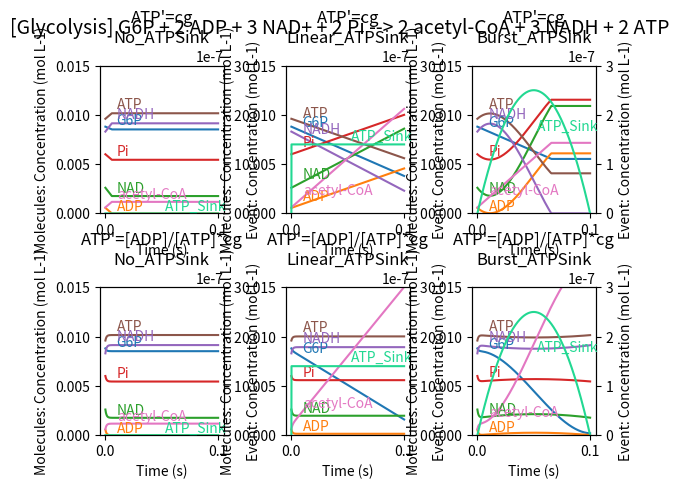

This chart was generated by the following Python code:
import random
import sys
from argparse import ArgumentParser
import matplotlib.pyplot as plt
import math

random.seed(1)

PerturbationTag = "#"
G6P_Constant = 8.8e-3

Key_GlucoseTransport = "GlucoseTransport"
Key_GlucoseAvailability = "GlucoseAvailability"
Key_G6PSink = "G6P_Sink"
Key_GlycolysisATP = "GlycolysisATP"
Key_ATPSink = "ATP_Sink"
Key_GlycolysisEndProduct = "GlycolysisEndProduct"

class FSimulation():
    def __init__(self):
        # Molecule Concentration
        self.MolConc = dict()   # current concentration
        self.DeltaMolConc = dict()
        self.Dataset = dict()   # storing concentration
        self.Perturbation = dict()

        # Constants
        self.Constants = dict()

        # Simulation Parameters
        self.SimStep = 0
        self.TotalSimulationTime = 0
        self.SimulationTimeUnit = 0
        self.SteadyStateBrake = False
        self.SteadyStateCheckMolecule = None
        self.SteadyStateThresholdFactor = 0

        # Model Parameters
        self.Title = ""
        self.ModelType = dict()
        self.SupportedModelTypes2Int = dict()
        self.InitializeSupportedModelTypes()

    def SetSimulationParameters(self, TotalSimulationTime, SimulationTimeUnit, SteadyStateBrake=False, SteadyStateCheckMolecule=None, SteadyStateThresholdFactor=None):
        self.TotalSimulationTime = TotalSimulationTime
        self.SimulationTimeUnit = SimulationTimeUnit
        self.SteadyStateBrake = SteadyStateBrake
        self.SteadyStateCheckMolecule = SteadyStateCheckMolecule
        self.SteadyStateThresholdFactor = SteadyStateThresholdFactor

    def PrintSimulationParameters(self):
        print("Total Simulation Time :", self.TotalSimulationTime, "s", " | Simulation Time Unit :", self.SimulationTimeUnit, "s", end="")

    def PrintSimulationSubject(self):
        print("\n\nSimulating " + self.Title + "...")

    def InitializeDeltaMolConc(self):
        for MolName, Conc in self.MolConc.items():
            self.DeltaMolConc[MolName] = 0

    def InitializeDataset(self):
        for MolName, Conc in self.MolConc.items():
            self.Dataset[MolName] = [Conc]
        for PerturbationName, Conc in self.Perturbation.items():
            self.Dataset[PerturbationName] = [Conc]

    def InitializeSimStep(self):
        self.SimStep = 0

    def InitializeModelType(self):
        self.ModelType[Key_GlucoseTransport] = 0
        self.ModelType[Key_GlucoseAvailability] = 0
        self.ModelType[Key_G6PSink] = 0
        self.ModelType[Key_GlycolysisATP] = 0
        self.ModelType[Key_ATPSink] = 0
        self.ModelType[Key_GlycolysisEndProduct] = 0

    def InitializeSupportedModelTypes(self):
        # Glucose Availability
        self.SupportedModelTypes2Int["No_GlucoseAvailability"] = 0
        self.SupportedModelTypes2Int["Constant_GlucoseAvailability"] = 1
        self.SupportedModelTypes2Int["Increasing_GlucoseAvailability"] = 2
        self.SupportedModelTypes2Int["Fluctuating_GlucoseAvailability"] = 3

        # Glucose Transport
        self.SupportedModelTypes2Int["G6P'=0"] = 0
        self.SupportedModelTypes2Int["G6P'=cgt"] = 1
        self.SupportedModelTypes2Int["G6P'=0.0001/([G6P]*cgt)^2"] = 2

        # Arbitrary G6P Sink
        self.SupportedModelTypes2Int["No_G6PSink"] = 0
        self.SupportedModelTypes2Int["Linear_G6PSink"] = 1
        self.SupportedModelTypes2Int["Burst_G6PSink"] = 2

        # Glycolysis - ATP Production
        self.SupportedModelTypes2Int["ATP'=0"] = 0
        self.SupportedModelTypes2Int["ATP'=cg"] = 1
        self.SupportedModelTypes2Int["ATP'=[ADP]/[ATP]*cg"] = 2
        self.SupportedModelTypes2Int["dATP=[G6P]*cg"] = 3

        # Glycolysis - End product
        self.SupportedModelTypes2Int["pyruvate"] = 0
        self.SupportedModelTypes2Int["acetyl-CoA"] = 1

        # Arbitrary ATP Sink
        self.SupportedModelTypes2Int["No_ATPSink"] = 0
        self.SupportedModelTypes2Int["Linear_ATPSink"] = 1
        self.SupportedModelTypes2Int["Burst_ATPSink"] = 2

    def GetModelType(self, Type):
        if Type in self.ModelType.keys():
            return self.ModelType[Type]
        else:
            print("[ERROR] Unrecognized Model: %s" % Type)
            sys.exit(1)

    def GetSupportedModelType2Int(self, Type):
        if Type in self.SupportedModelTypes2Int.keys():
            return self.SupportedModelTypes2Int[Type]
        else:
            print("[ERROR] Unsupported Model Type: %s" % Type)
            sys.exit(1)

    def SetConstants(self, List_ConstantNames, List_ConstantValues):
        for ConstantName, ConstantValue in zip(List_ConstantNames, List_ConstantValues):
            self.Constants[ConstantName] = ConstantValue

    def AppendData(self):
        for MolName, Conc in self.MolConc.items():
            self.Dataset[MolName].append(Conc)
        for PerturbationName, Conc in self.Perturbation.items():
            self.Dataset[PerturbationName].append(Conc)

    def UpdateMolConc(self):
        # If concentrations getting below zero
        if self.CheckBelowZero(self.DeltaMolConc):
            pass

        # If concentrations all above zero
        else:
            for MolName, Conc in self.DeltaMolConc.items():
                self.MolConc[MolName] += self.DeltaMolConc[MolName]
                self.DeltaMolConc[MolName] = 0

    def AddToDeltaMolConc(self, NewMolConcentrations):
        for MolName, Conc in NewMolConcentrations.items():
            self.DeltaMolConc[MolName] += NewMolConcentrations[MolName]

    def CheckBelowZero(self, NewMolConcentrations):
        bBelowZero = False
        for MolName, Conc in NewMolConcentrations.items():
            Test = self.MolConc[MolName] + NewMolConcentrations[MolName]
            if Test < 0:
                # print("Below zero: %s %s\t" % (MolName, str(Test)), end= " |\t")
                # self.PrintSimTimeAndMolConc()
                bBelowZero = True
                break
        return bBelowZero

    def PrintMolConc(self):
        for MolName, Conc in self.MolConc.items():
            print("[" + MolName + "] " + "{:.5f}".format(Conc), end=", \t")

    def PrintDeltaMolConc(self):
        for MolName, Conc in self.DeltaMolConc.items():
            print("[" + MolName + "] " + "{:.5f}".format(Conc), end=", \t")

    def PrintSimTime(self):
        print("\n", self.SimStep, "\t| ", "{:.2f}".format(self.SimStep * self.SimulationTimeUnit), end=" s | ")

    def PrintSimTimeAndMolConc(self):
        self.PrintSimTime()
        self.PrintMolConc()
        self.PrintDeltaMolConc()

    def TagPerturbationLabel(self):
        for PerturbationName, Conc in self.Perturbation.items():
            if self.Dataset[PerturbationName]:
                self.Dataset[PerturbationTag + PerturbationName] = self.Dataset[PerturbationName]
                del self.Dataset[PerturbationName]

    def SetTitle(self, Title):
        self.Title = Title

    def SetGlucoseAvailabilityType(self, Type):
        self.ModelType[Key_GlucoseAvailability] = self.GetSupportedModelType2Int(Type)

    def SetGlucoseTransportType(self, Type):
        self.ModelType[Key_GlucoseTransport] = self.GetSupportedModelType2Int(Type)

    def SetG6PSinkType(self, Type):
        self.ModelType[Key_G6PSink] = self.GetSupportedModelType2Int(Type)

    def SetGlycolysisATPType(self, Type):
        self.ModelType[Key_GlycolysisATP] = self.GetSupportedModelType2Int(Type)

    def SetATPSinkType(self, Type):
        self.ModelType[Key_ATPSink] = self.GetSupportedModelType2Int(Type)

    def SetGlycolysisEndProduct(self, EndProduct):
        self.ModelType[Key_GlycolysisEndProduct] = self.GetSupportedModelType2Int(EndProduct)

    def Sim(self, Chemotaxis=0, Glycolysis=0, TCA=0, OxidativePhosphorylation=0, G6PSink=0, ATPSink=0):
        self.PrintSimulationSubject()
        self.Initialize(Chemotaxis, Glycolysis, TCA, OxidativePhosphorylation)
        self.Run(Chemotaxis, Glycolysis, TCA, OxidativePhosphorylation, G6PSink, ATPSink)
        self.TagPerturbationLabel()
        return self.Dataset.copy()

    def Initialize_Chemotaxis(self):
        # Initial Molecule Concentrations
        self.MolConc["G6P"] = 8.8e-3   # all Hexose-P combined
        self.MolConc["ATP"] = 9.6e-3
        self.MolConc["ADP"] = 5.6e-4

        # Perturbations
        self.Perturbation["glucose"] = 0
        self.Perturbation["glucose_Influx"] = 0
        self.Perturbation["G6P_Sink"] = 0

        # Constants
        self.Constants["cc"] = 0.01
        self.Constants["cgt"] = 0.5

    def GetGlucoseAvailability_Chemotaxis(self):
        Model = self.GetModelType(Key_GlucoseAvailability)
        if Model == 1:
            return 0.15
        elif Model == 2:
            return 0.000003 * self.SimStep
        elif Model == 3:
            return 0.1 * math.sin(self.SimStep/4000) + 1e-7 / self.SimulationTimeUnit
        else:
            return 0

    def GetTransportFactor_Chemotaxis(self):
        Model = self.GetModelType(Key_GlucoseTransport)
        if Model == 1:
            return self.Constants["cgt"]
        elif Model == 2:
            return 0.0001 / (self.Dataset["G6P"][-1] ** 2) * self.Constants["cgt"]
        else:
            return 0

    def Simulation_Chemotaxis(self):
        d = dict()

        # Production Rate Type
        GlucoseAvailability = self.GetGlucoseAvailability_Chemotaxis()
        self.Perturbation["glucose"] = GlucoseAvailability * self.SimulationTimeUnit

        TransportFactor = self.GetTransportFactor_Chemotaxis()
        TransportDemand = TransportFactor if TransportFactor <= 1 else 1   # TODO: make the limit approaching smooth
        self.Perturbation["glucose_Influx"] = self.Perturbation["glucose"] * TransportDemand

        d["G6P"] = self.Perturbation["glucose_Influx"]
        d["ATP"] = - self.Constants["cc"] * self.SimulationTimeUnit
        d["ADP"] = - d["ATP"]   # use when G6P is constant

        self.AddToDeltaMolConc(d)

    def Initialize_Glycolysis(self):
        # G6P + 2 ADP + 2 NAD+ + 2 Pi --> 2 pyruvate + 2 NADH + 2 ATP

        # Initial Molecule Concentrations
        self.MolConc["G6P"]      = 8.8e-3   # all Hexose-P combined
        self.MolConc["ADP"]      = 5.6e-4
        self.MolConc["NAD"]      = 2.6e-3
        self.MolConc["Pi"]       = 6e-3   # undocumented
        self.MolConc["NADH"]     = 8.3e-3
        self.MolConc["ATP"]      = 9.6e-3
        if self.ModelType[Key_GlycolysisEndProduct] == 0:
            self.MolConc["pyruvate"] = 3.9e-4
        elif self.ModelType[Key_GlycolysisEndProduct] == 1:
            self.MolConc["acetyl-CoA"] = 6.1e-4

        # Perturbations
        self.Perturbation["ATP_Sink"] = 0

        # Constants
        self.Constants["cg"]     = 10

    def GetInputFactor_Glycolysis(self):
        Model = self.GetModelType(Key_GlycolysisATP)
        if Model == 1:
            return 0.01
        elif Model == 2:
            return self.Dataset["ADP"][-1] / self.Dataset["ATP"][-1]
        elif Model == 3:
            return self.Dataset["G6P"][-1] * 2
        else:
            return 0

    def Simulation_Glycolysis(self):
        d = dict()

        # Production Rate Type
        InputFactor = self.GetInputFactor_Glycolysis()
        dATP = (InputFactor * self.Constants["cg"]) * self.SimulationTimeUnit

        d["ATP"] = dATP if dATP / 2 < self.Dataset["G6P"][-1] else self.Dataset["G6P"][-1] * 2   # TODO: make the limit approaching smooth
        d["ADP"] = - d["ATP"]
        d["Pi"] = - d["ATP"]
        d["G6P"] = - d["ATP"] / 2
        # d["pyruvate"] = - d["G6P"] * 2
        if self.ModelType[Key_GlycolysisEndProduct] == 0:
            d["pyruvate"] = d["ATP"]   # use when G6P is constant
            d["NADH"] = d["ATP"]
            d["NAD"] = - d["ATP"]

        elif self.ModelType[Key_GlycolysisEndProduct] == 1:
            d["acetyl-CoA"] = d["ATP"]   # use when G6P is constant
            d["NADH"] = d["ATP"] * 1.5
            d["NAD"] = - d["ATP"] * 1.5

        self.AddToDeltaMolConc(d)

    def GetG6PSinkRate(self):
        Model = self.GetModelType(Key_G6PSink)
        if Model == 1:   # linear
            return (self.TotalSimulationTime * 1.4)
        elif Model == 2:   # non-linear
            # self.Perturbation[PerturbationName] = (self.TotalSimulationTime * 0.1) * self.SimulationTimeUnit * (self.TotalSimulationTime / 40 - (self.TotalSimulationTime / 2 - self.SimulationTimeUnit * self.SimStep) ** 2) * 1e4
            return (self.TotalSimulationTime * 0.1) * (self.TotalSimulationTime / 40 - (self.TotalSimulationTime / 2 - self.SimulationTimeUnit * self.SimStep) ** 2) * 1e4
        else:
            return 0

    def Simulation_G6PSink(self):
        d = dict()

        self.Perturbation["G6P_Sink"] = self.GetG6PSinkRate() * 0.3 * self.SimulationTimeUnit

        d["G6P"] = - self.Perturbation["G6P_Sink"]

        self.AddToDeltaMolConc(d)

    def GetATPSinkRate(self):
        Model = self.GetModelType(Key_ATPSink)
        if Model == 1:   # linear
            return (self.TotalSimulationTime * 1.4)
        elif Model == 2:   # non-linear
            # self.Perturbation[PerturbationName] = (self.TotalSimulationTime * 0.1) * self.SimulationTimeUnit * (self.TotalSimulationTime / 40 - (self.TotalSimulationTime / 2 - self.SimulationTimeUnit * self.SimStep) ** 2) * 1e4
            return (self.TotalSimulationTime * 0.1) * (self.TotalSimulationTime / 40 - (self.TotalSimulationTime / 2 - self.SimulationTimeUnit * self.SimStep) ** 2) * 1e4
        else:
            return 0

    def Simulation_ATPSink(self):
        d = dict()

        self.Perturbation["ATP_Sink"] = self.GetATPSinkRate() * self.SimulationTimeUnit

        d["ATP"] = - self.Perturbation["ATP_Sink"]
        d["ADP"] = self.Perturbation["ATP_Sink"]
        d["Pi"] = self.Perturbation["ATP_Sink"]
        if self.ModelType[Key_GlycolysisEndProduct] == 0:
            d["NADH"] = - self.Perturbation["ATP_Sink"]
            d["NAD"] = self.Perturbation["ATP_Sink"]
        elif self.ModelType[Key_GlycolysisEndProduct] == 1:
            d["NADH"] = - self.Perturbation["ATP_Sink"] * 1.5
            d["NAD"] = self.Perturbation["ATP_Sink"] * 1.5

        self.AddToDeltaMolConc(d)

    def Initialize_TCA(self):
        # acetyl-CoA + 3 NAD + FAD + ADP + Pi + 2 H2O --> 2 CO2 + 3 NADH + FADH2 + ATP + 2 H + CoA

        # Initial Molecule Concentrations
        # self.MolConc["G6P"]      = 8.8e-3   # all Hexose-P combined
        self.MolConc["acetyl-CoA"]  = 6.1e-4
        self.MolConc["FAD"]     = 1.7e-4
        self.MolConc["NAD"]     = 2.6e-3
        self.MolConc["ADP"]     = 5.6e-4
        self.MolConc["Pi"]      = 6e-3   # undocumented
        self.MolConc["NADH"]    = 8.3e-3
        self.MolConc["FADH2"]   = 5e-4   # undocumented
        self.MolConc["ATP"]     = 9.6e-3
        self.MolConc["CoA"]     = 1.4e-3

        # Constants
        self.Constants["ct"]     = 10

    def Simulation_TCA(self):
        d = dict()

        # Production Rate Type
        ATPDemandFactor = self.GetATPDemandFactor_Glycolysis()




        d["acetyl-CoA"] = (self.Constants["cg"]) * self.SimulationTimeUnit
        d["ADP"] = - d["ATP"]
        d["Pi"] = -d["ATP"]
        d["NADH"] = d["ATP"]
        d["NAD"] = - d["NADH"]
        # d["G6P"] = - d["ATP"] / 2
        # d["pyruvate"] = - d["G6P"] * 2
        d["acetyl-CoA"] = d["ATP"]   # use when G6P is constant

        self.AddToDeltaMolConc(d)


    def Initialize_OxidativePhosphorylation(self):
        # acetyl-CoA + 3 NAD + FAD + ADP + Pi + 2 H2O --> 2 CO2 + 3 NADH + FADH2 + ATP + 2 H + CoA

        # Initial Molecule Concentrations
        # self.MolConc["G6P"]      = 8.8e-3   # all Hexose-P combined
        self.MolConc["acetyl-CoA"]  = 6.1e-4
        self.MolConc["FAD"]     = 1.7e-4
        self.MolConc["NAD"]     = 2.6e-3
        self.MolConc["ADP"]     = 5.6e-4
        self.MolConc["Pi"]      = 6e-3   # undocumented
        self.MolConc["NADH"]    = 8.3e-3
        self.MolConc["FADH2"]   = 5e-4   # undocumented
        self.MolConc["ATP"]     = 9.6e-3
        self.MolConc["CoA"]     = 1.4e-3

        # Constants
        self.Constants["ct"]     = 10

    def Simulation_OxidativePhosphorylation(self):
        d = dict()

        # Production Rate Type
        ATPDemandFactor = self.GetATPDemandFactor_Glycolysis()




        d["acetyl-CoA"] = (self.Constants["cg"]) * self.SimulationTimeUnit
        d["ADP"] = - d["ATP"]
        d["Pi"] = -d["ATP"]
        d["NADH"] = d["ATP"]
        d["NAD"] = - d["NADH"]
        # d["G6P"] = - d["ATP"] / 2
        # d["pyruvate"] = - d["G6P"] * 2
        d["acetyl-CoA"] = d["ATP"]   # use when G6P is constant

        self.AddToDeltaMolConc(d)

    def Initialize(self, Chemotaxis=0, Glycolysis=0, PyruvateOxidation=0, TCA=0, OxidativePhosphorylation=0):
        if Chemotaxis:
            self.Initialize_Chemotaxis()
        if Glycolysis:
            self.Initialize_Glycolysis()
        if PyruvateOxidation:
            self.Initialize_PyruvateOxidation()
        if TCA:
            self.Initialize_TCA()
        if OxidativePhosphorylation:
            self.Initialize_OxidativePhosphorylation()
        self.InitializeDeltaMolConc()
        self.InitializeDataset()
        self.InitializeSimStep()


    def Run(self, Chemotaxis=0, Glycolysis=0, TCA=0, OxidativePhosphorylation=0, G6PSink=0, ATPSink=0):
        self.PrintSimTimeAndMolConc()

        while self.SimStep * self.SimulationTimeUnit < self.TotalSimulationTime:
            # Debugging
            # self.PrintSimTimeAndMolConc()

            if Chemotaxis:
                self.Simulation_Chemotaxis()
            if Glycolysis:
                self.Simulation_Glycolysis()
            if TCA:
                self.Simulation_TCA()
            if OxidativePhosphorylation:
                self.Simulation_OxidativePhosphorylation()
            if G6PSink:
                self.Simulation_G6PSink()
            if ATPSink:
                self.Simulation_ATPSink()

            self.UpdateMolConc()
            self.AppendData()
            if self.SteadyStateBrake:
                if (abs(self.Dataset[self.SteadyStateCheckMolecule][-1] - self.Dataset[self.SteadyStateCheckMolecule][-2]) / self.Dataset[self.SteadyStateCheckMolecule][-1] < self.SteadyStateThresholdFactor):
                    break
            self.SimStep += 1

        self.PrintSimTimeAndMolConc()

class FModelRunner():
    def __init__(self, Simulation, Plotter):
        self.Simulation = Simulation
        self.Plot = Plotter
        self.Datasets = None

    def InitializeDatasets(self):
        self.Datasets = dict()

    def RunModel(self, ListOfModels):
        for Model in ListOfModels:
            if Model == 1:
                self.Model_Chemotaxis(G6PSinkModel="No_G6PSink")
            if Model == 2:
                self.Model_Chemotaxis(G6PSinkModel="Linear_G6PSink")
            if Model == 3:
                self.Model_Chemotaxis(G6PSinkModel="Burst_G6PSink")
            if Model == 11:
                self.Model_Glycolysis(EndProduct="pyruvate")
            if Model == 12:
                self.Model_Glycolysis(EndProduct="acetyl-CoA")
            if Model == 101:
                self.Model_Chemotaxis_Glycolysis()

    def Model_Chemotaxis(self, G6PSinkModel="Linear_G6PSink"):
        self.InitializeDatasets()
        ModelName = "[Chemotaxis] glucose{out} --> G6P{in}"
        # GlucoseAvailabilityTypes = ["No_GlucoseAvailability", "Constant_GlucoseAvailability", "Increasing_GlucoseAvailability", "Fluctuating_GlucoseAvailability"]
        GlucoseAvailabilityTypes = ["Constant_GlucoseAvailability", "Increasing_GlucoseAvailability"]
        # GlucoseTransportTypes = ["G6P'=0", "G6P'=cgt", "G6P'=0.0001/([G6P]*cgt)^2"]
        GlucoseTransportTypes = []
        # G6PSinkTypes = ["No_G6PSink", "Linear_G6PSink", "Burst_G6PSink"]
        G6PSinkTypes = [G6PSinkModel]

        if G6PSinkModel == "No_G6PSink":
            # Chemotaxis without G6P Sink
            GlucoseTransportTypes = ["G6P'=0", "G6P'=cgt", "G6P'=0.0001/([G6P]*cgt)^2"]

        else:
            GlucoseTransportTypes = ["G6P'=cgt", "G6P'=0.0001/([G6P]*cgt)^2"]

        for GlucoseAvailabilityType in GlucoseAvailabilityTypes:
            for GlucoseTransportType in GlucoseTransportTypes:
                for G6PSinkType in G6PSinkTypes:
                    Subtitle = G6PSinkModel + "\n" + GlucoseAvailabilityType + "\n" + GlucoseTransportType
                    self.Simulation.SetTitle(ModelName + "\n" + Subtitle)
                    self.Simulation.SetGlucoseAvailabilityType(GlucoseAvailabilityType)
                    self.Simulation.SetGlucoseTransportType(GlucoseTransportType)
                    self.Simulation.SetG6PSinkType(G6PSinkType)
                    self.Datasets[Subtitle] = self.Simulation.Sim(Chemotaxis=1, G6PSink=1)

        InclusionList = ["G6P", "glucose", "glucose_Influx", "G6P_Sink"]
        ExclusionList = []
        self.Plot.SetFilters(InclusionList, ExclusionList)
        self.Plot.PlotData(self.Datasets, self.Simulation.SimulationTimeUnit, SuperTitle=ModelName)

    def Model_Glycolysis(self, EndProduct="pyruvate"):
        self.InitializeDatasets()
        ModelName = None
        if EndProduct == "pyruvate":
            ModelName = "[Glycolysis] G6P + 2 ADP + 2 NAD+ + 2 Pi --> 2 pyruvate + 2 NADH + 2 ATP"
        elif EndProduct =="acetyl-CoA":
            ModelName = "[Glycolysis] G6P + 2 ADP + 3 NAD+ + 2 Pi --> 2 acetyl-CoA + 3 NADH + 2 ATP"
        else:
            print("[ERROR] Unsupported End Product: %s" % EndProduct)
            sys.exit(1)

        # GlycolysisATPTypes = ["ATP'=0", "ATP'=cg", "ATP'=[ADP]/[ATP]*cg"]
        GlycolysisATPTypes = ["ATP'=cg", "ATP'=[ADP]/[ATP]*cg"]
        # GlycolysisATPTypes = ["dATP=[G6P]*cg", "dATP=[G6P]/[ATP]*cg"]
        ATPSinkTypes = ["No_ATPSink", "Linear_ATPSink", "Burst_ATPSink"]
        # ATPSinkTypes = ["Linear_ATPSink", "Burst_ATPSink"]

        for GlycolysisATPType in GlycolysisATPTypes:
            for ATPSinkType in ATPSinkTypes:
                Subtitle = GlycolysisATPType + "\n" + ATPSinkType
                self.Simulation.SetTitle(ModelName + "\n" + Subtitle)
                self.Simulation.SetGlycolysisATPType(GlycolysisATPType)
                self.Simulation.SetATPSinkType(ATPSinkType)
                self.Simulation.SetGlycolysisEndProduct(EndProduct)
                # Datasets[Title] = Simulation.Glycolysis()
                self.Datasets[Subtitle] = self.Simulation.Sim(Glycolysis=1, ATPSink=1)

        InclusionList = ["ATP", "G6P", EndProduct, "ATP_Sink"]
        ExclusionList = []
        # self.Plot.SetFilters(InclusionList, ExclusionList)
        self.Plot.PlotData(self.Datasets, self.Simulation.SimulationTimeUnit, SuperTitle=ModelName)


    def Model_Chemotaxis_Glycolysis(self, EndProduct="pyruvate"):
        self.InitializeDatasets()
        ModelName = "Chemotaxis + Glycolysis"
        # GlucoseAvailabilityTypes = ["Constant_GlucoseAvailability", "Increasing_GlucoseAvailability", "Burst_GlucoseAvailability"]
        GlucoseAvailabilityTypes = ["Constant_GlucoseAvailability", "Increasing_GlucoseAvailability"]
        GlucoseTransportTypes = ["G6P'=0.0001/([G6P]*cgt)^2"]
        # GlycolysisATPTypes = ["ATP'=cg", "ATP'=[ADP]/[ATP]*cg"]
        GlycolysisATPTypes = ["ATP'=[ADP]/[ATP]*cg"]
        ATPSinkTypes = ["Linear_ATPSink", "Burst_ATPSink"]

        for GlucoseAvailabilityType in GlucoseAvailabilityTypes:
            for GlucoseTransportType in GlucoseTransportTypes:
                for GlycolysisATPType in GlycolysisATPTypes:
                    for ATPSinkType in ATPSinkTypes:
                        Subtitle = GlucoseAvailabilityType + "\n" + GlucoseTransportType + "\n" + GlycolysisATPType + "\n" + ATPSinkType
                        self.Simulation.SetTitle(ModelName + "\n" + Subtitle)
                        self.Simulation.SetGlucoseAvailabilityType(GlucoseAvailabilityType)
                        self.Simulation.SetGlucoseTransportType(GlucoseTransportType)
                        self.Simulation.SetGlycolysisATPType(GlycolysisATPType)
                        # self.Simulation.SetATPSinkType("Burst_ATPSink")
                        self.Simulation.SetATPSinkType(ATPSinkType)
                        self.Simulation.SetGlycolysisEndProduct(EndProduct)
                        self.Datasets[Subtitle] = self.Simulation.Sim(Chemotaxis=1, Glycolysis=1, ATPSink=1)

        PlottingPathway = "(Show all pathways)"
        InclusionList = ["ATP", "ATP_Sink", "glucose", "glucose_Influx"]
        ExclusionList = []
        self.Plot.SetFilters(InclusionList, ExclusionList)
        self.Plot.PlotData(self.Datasets, self.Simulation.SimulationTimeUnit, SuperTitle=(ModelName + "\n" + PlottingPathway))

        PlottingPathway = "(Show Chemotaxis Only)"
        InclusionList = ["G6P", "glucose", "glucose_Influx"]
        self.Plot.SetFilters(InclusionList, ExclusionList)
        self.Plot.PlotData(self.Datasets, self.Simulation.SimulationTimeUnit, SuperTitle=(ModelName + "\n" + PlottingPathway))

        PlottingPathway = "(Show Glycolysis Only)"
        InclusionList = ["ATP", "G6P", "pyruvate", "ATP_Sink"]
        self.Plot.SetFilters(InclusionList, ExclusionList)
        self.Plot.PlotData(self.Datasets, self.Simulation.SimulationTimeUnit, SuperTitle=(ModelName + "\n" + PlottingPathway))


class FPlotter:
    def __init__(self):
        self.Filter_Inclusion = None
        self.Filter_Exclusion = None

    def SetFilters(self, InclusionList, ExclusionList):
        self.SetFilter_Inclusion(InclusionList)
        self.SetFilter_Exclusion(ExclusionList)

    def SetFilter_Inclusion(self, List):
        self.Filter_Inclusion = List

    def SetFilter_Exclusion(self, List):
        self.Filter_Exclusion = List

    def CheckToIncludeOrExclude(self, Key_Data):
        if self.Filter_Inclusion or self.Filter_Exclusion:
            if self.Filter_Inclusion:
                if (Key_Data in self.Filter_Inclusion) or (Key_Data[1:] in self.Filter_Inclusion):
                    return True
                else:
                    return False
            else:
                if (Key_Data in self.Filter_Exclusion) or (Key_Data[1:] in self.Filter_Exclusion):
                    return False
                else:
                    return True
        else:
            return True

    def FilterDatasets(self, Datasets):
        Datasets_Filtered = dict()
        for Key_Dataset, Dataset in Datasets.items():
            Dataset_Filtered = dict()
            for Key_Data, Data in Dataset.items():
                if self.CheckToIncludeOrExclude(Key_Data):
                    Dataset_Filtered[Key_Data] = Data
                    Datasets_Filtered[Key_Dataset] = Dataset_Filtered

        return Datasets_Filtered

    def PlotData(self, Datasets, SimulationTimeUnit, bSideLabel=True, SuperTitle=""):

        # Filter Datasets
        if self.Filter_Inclusion or self.Filter_Exclusion:
            Datasets = self.FilterDatasets(Datasets)

        fig = plt.figure()
        fig.subplots_adjust(wspace=0.5, hspace=0.5)
        if SuperTitle:
            fig.suptitle(SuperTitle, fontsize=14)

        Time = None   # Universal X axis (time)
        Perturbation = 0
        PerturbationPlotColor = list()
        for Dataset in Datasets.values():
            for Data in Dataset.values():
                Time = [i * SimulationTimeUnit for i in range(len(Data))]
                break
            for Key in Dataset.keys():
                if Key[0] == PerturbationTag:
                    PerturbationPlotColor.append((random.uniform(0, 1), random.uniform(0, 1), random.uniform(0, 0.75)))
                    Perturbation += 1


        # Plot data
        NPlotsInRows = len(Datasets)   # Default
        MaxNPlotsInRows = 3
        if len(Datasets) > 1:
            for Remainder in range(MaxNPlotsInRows):
                if len(Datasets) % (Remainder + 1) == 0:
                    NPlotsInRows = Remainder + 1

        for n, (Process, Dataset) in enumerate(Datasets.items()):
            ax1 = fig.add_subplot(math.ceil(len(Datasets) / NPlotsInRows), NPlotsInRows, n + 1)
            ax2 = None
            if Perturbation:
                ax2 = ax1.twinx()

            # Y axis (molecular concentrations)
            PerturbationIndex = 0
            for MolName, Conc in Dataset.items():
                if MolName[0] != PerturbationTag:
                    line, = ax1.plot(Time, Conc, label="[" + MolName + "]")
                    if bSideLabel:
                        SelectedTimeFrameFromLeft = 0.1
                        ax1.text(Time[-1] * SelectedTimeFrameFromLeft, Conc[int(len(Time) * SelectedTimeFrameFromLeft)] * 1.02, MolName, ha="left", va="bottom", color=line.get_color())
                        # ax1.text(Time[-1] * 1.01, Conc[-1], MolName, ha="left", va="bottom", color=line.get_color())
                        # ax1.text(Time[-1] * 1.1, Conc[-1], MolName + ": {}".format(Conc[-1]), va="center", color=line.get_color())

                else:
                    line, = ax2.plot(Time, Conc, color=PerturbationPlotColor[PerturbationIndex], label="[" + MolName[1:] + "]")
                    if bSideLabel:
                        SelectedTimeFrameFromLeft = 0.8
                        ax2.text(Time[-1] * SelectedTimeFrameFromLeft, Conc[int(len(Time) * SelectedTimeFrameFromLeft)] * 1.02, MolName[1:], ha="center", va="bottom", color=line.get_color())
                    # ax2.plot(Time, Conc, label="[" + MolName[2:] + "]")
                    # print(PerturbationIndex)
                    PerturbationIndex += 1

            ax1.set_title(Process)
            ax1.set_xlabel('Time (s)')
            ax1.set_ylabel('Molecules: Concentration (mol L-1)')
            ax1.set_ylim([0, 0.015])
            if not bSideLabel:
                ax1.legend(loc='upper left')
            if Perturbation:
                ax2.set_ylabel('Event: Concentration (mol L-1)')
                ax2.set_ylim([0, 3e-7])
                if not bSideLabel:
                    ax2.legend(loc='upper right')

            # ax1.grid()

        plt.show()


def main():
    # Initialization
    Simulation = FSimulation()
    Plot = FPlotter()

    # Setting Simulation Parameters
    TotalSimulationTime = 1e-1   # s
    SimulationTimeUnit = 1e-6   # s
    # SteadyStateBrake = False
    # SteadyStateCheckMolecule = "ATP"
    # SteadyStateThresholdFactor = 0.0000001  # Steady state threshold

    Simulation.SetSimulationParameters(TotalSimulationTime, SimulationTimeUnit)
    Simulation.PrintSimulationParameters()

    # Model Runner
    ModelRunner = FModelRunner(Simulation, Plot)

    # Select Models
    # 1:    Chemotaxis unit test without G6PSink
    # 2:    Chemotaxis unit test with Linear G6PSink
    # 3:    Chemotaxis unit test with Burst G6PSink
    # 11:   Glycolysis unit test with ATPSink
    # 21:   Pyruvate Oxidation unit test
    # 101:  Chemotaxis + Glycolysis

    Models = [1]    # Chemotaxis unit test without G6PSink
    Models = [2]    # Chemotaxis unit test with Linear G6PSink
    Models = [3]    # Chemotaxis unit test with Burst G6PSink
    Models = [11]   # Glycolysis unit test with ATPSink
    Models = [12]   # Glycolysis unit test with Pyruvate Oxidation
    # Models = [101]  # Chemotaxis + Glycolysis
    # Models = [1, 2, 3, 11]
    ModelRunner.RunModel(Models)

if __name__ == '__main__':
    main()
